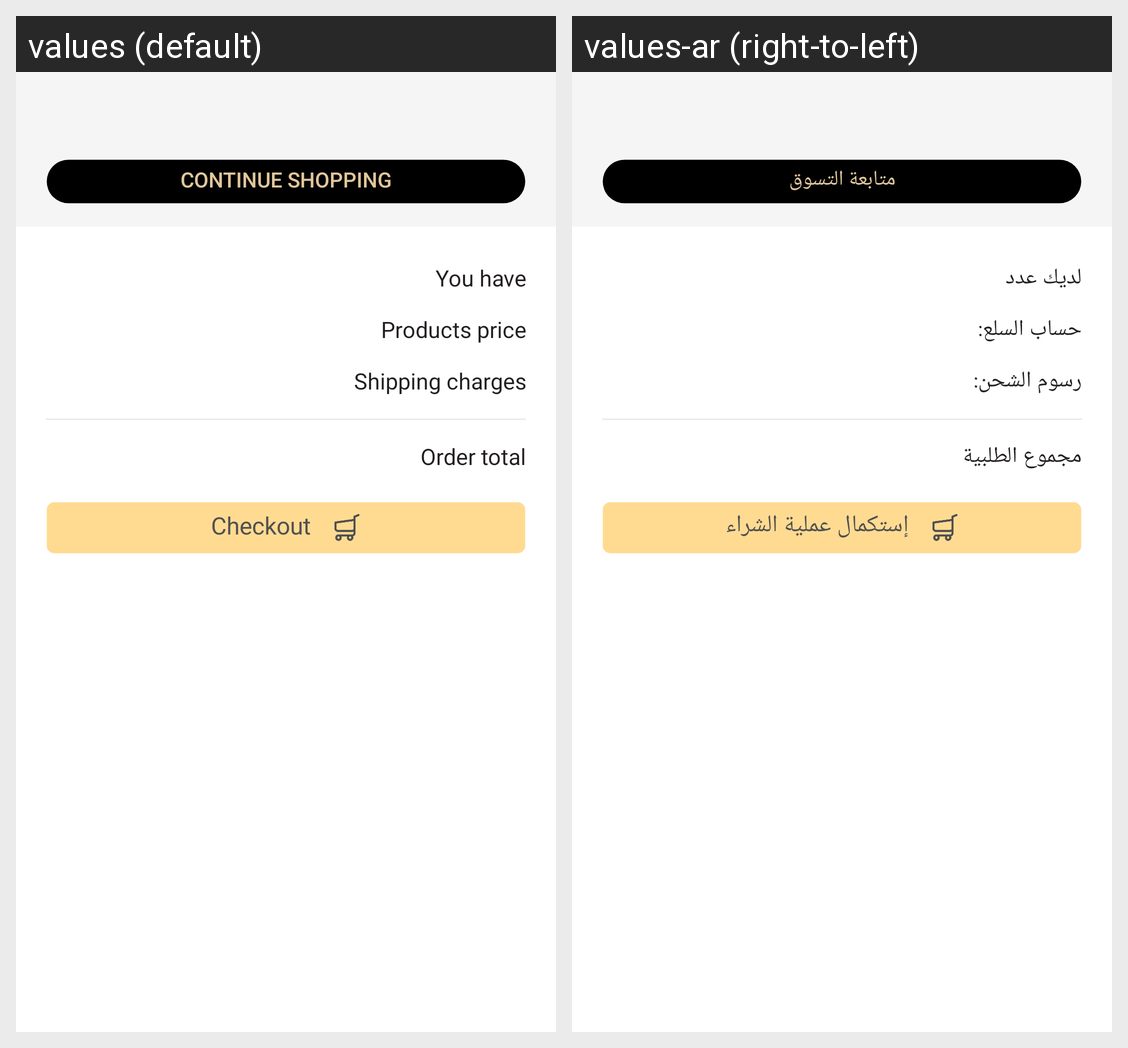

The Android screen above is rendered under two locales of the same app. Produce the string resources it draws, with the default and per-locale values.
Android screen res/layout/fragment_cart.xml rendered under 2 locales, left to right: values (default), values-ar (right-to-left). Device: Nexus 5 (rendered at 1080×1920; each locale shown at half size, 540×960, under a caption strip naming it); theme AppTheme.
Strings drawn on this screen, with the default value and each locale's value (text and hints the layout hard-codes, and strings that could not be matched under every locale, appear in the picture but are not listed):

continue_shopping
  values: Continue shopping
  values-ar: متابعة التسوق

product_own
  values: You have
  values-ar: لديك عدد

goods_price
  values: Products price
  values-ar: حساب السلع:

shipping_price
  values: Shipping charges
  values-ar: رسوم الشحن:

total_count
  values: Order total
  values-ar: مجموع الطلبية

continou_checkout
  values: Checkout
  values-ar: إستكمال عملية الشراء
